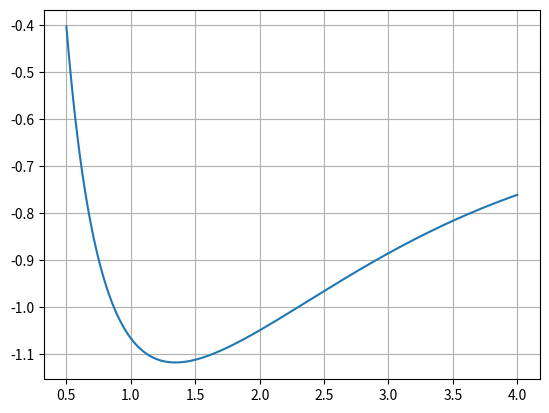

The matplotlib source for this figure:
import numpy as np
import matplotlib.pyplot as plt
import math

# Hartree Fock of H2


class Primitive_gaussian:
    '''
    A class repersenting a primitive Gaussian (2*alpha/pi) ** 0.75 * exp(-alpha*|r-R|**2).

    Attributes:
        alpha : float 
            The exponent of the Gaussian.
        R : np.ndarray
            Coordinates for the middlepoint of the gaussian
        norm : float, default=(2*self.alpha/np.pi) ** 0.75
            Normalization constant of the gaussian
    '''

    def __init__(self, alpha: float, R: np.ndarray, norm: float = None) -> None:
        self.alpha = alpha
        self.R = R
        if norm:
            self.norm = norm
        else:
            self.norm = (2*self.alpha/np.pi) ** 0.75


class STO_3G:
    '''
    A class repersenting a slater type orbital with three primitive Gaussians.

    Attributes:
        R : np.ndarray
            Coordinates for the middlepoint of the orbital
    '''

    def __init__(self, R: np.ndarray, atom: str) -> None:
        function_coeffs = {"H": {"d": [0.1543289673E+00, 0.5353281423E+00, 0.4446345422E+00], "a": [0.3425250914E+01, 0.6239137298E+00, 0.1688554040E+00]}, "He": {
            "d": [0.1543289673E+00, 0.5353281423E+00, 0.4446345422E+00], "a": [0.6362421394E+01, 0.1158922999E+01, 0.3136497915E+00]}}
        d1, d2, d3 = function_coeffs[atom]["d"]
        a1, a2, a3 = function_coeffs[atom]["a"]
        self.coeffs = [d1, d2, d3]
        self.gaussians = [Primitive_gaussian(a1, R),
                          Primitive_gaussian(a2, R),
                          Primitive_gaussian(a3, R)]


def gaussian_integral(gauss1: Primitive_gaussian, gauss2: Primitive_gaussian) -> float:
    '''
    Calculates the overlap between two Gaussian curves.

    Parameters
    ----------
    gauss1 : Primitive_gaussian
        Primitive_gaussian object representing the first gaussian.
    gauss2 : Primitive_gaussian
        Primitive_gaussian object representing the second gaussian.

    Returns
    -------
    float
        The overlap of the two gaussians
    '''
    RR = np.power(np.linalg.norm(gauss1.R-gauss2.R), 2)
    return gauss1.norm*gauss2.norm*(np.pi/(gauss1.alpha+gauss2.alpha))**1.5 * np.exp(-gauss1.alpha*gauss2.alpha/(gauss1.alpha+gauss2.alpha) * RR)


def overlap(basis_func1: STO_3G, basis_func2: STO_3G) -> float:
    '''
    Calculates the overlap between two Gaussian basis functions with gausssian primitives.

    Parameters
    ----------
    basis_func1 : STO_3G
        STO_3G object representing the first basis function.
    basis_func2 : STO_3G
        STO_3G object representing the secomd basis function.

    Returns
    -------
    float
        The overlap of the two basis functions
    '''
    overlap = 0.0
    for i in range(len(basis_func1.gaussians)):
        for j in range(len(basis_func2.gaussians)):
            gauss_overlap = gaussian_integral(
                basis_func1.gaussians[i], basis_func2.gaussians[j])
            overlap += gauss_overlap * \
                basis_func1.coeffs[i]*basis_func2.coeffs[j]
    return overlap


def create_overlap_matrix(basis_sets: list) -> np.ndarray:
    '''
    Creates the overlap matrix between all the basis function pairs by taking symmetry into account i.e.
    <i|i> = 1
    <i|j> = <j|i>

    Parameters
    ----------
    basis_sets : list
        List of the basis sets in atomic order

    Returns
    -------
    np.ndarray
        Matrix of the overlaps
    '''
    S = np.eye(len(basis_sets))
    for i in range(len(basis_sets)-1):
        for j in range(i+1, len(basis_sets)):
            S[i, j] = overlap(basis_sets[i], basis_sets[j])
            S[j, i] = S[i, j]
    return S


def kinetic_energy_integral(gauss1: Primitive_gaussian, gauss2: Primitive_gaussian):
    '''
    Calculates the kinetic energy expectation value between two Gaussian curves.

    Parameters
    ----------
    gauss1 : Primitive_gaussian
        Primitive_gaussian object representing the first gaussian.
    gauss2 : Primitive_gaussian
        Primitive_gaussian object representing the second gaussian.

    Returns
    -------
    float
        Kinetic energy expectation value.
    '''
    RR = np.power(np.linalg.norm(gauss1.R-gauss2.R), 2)
    a = gauss1.alpha
    b = gauss2.alpha
    return gauss1.norm*gauss2.norm*a*b/(a+b)*(3-2*a*b/(a+b)*RR)*(np.pi/(a+b))**1.5*np.exp(-a*b/(a+b)*RR)


def kinetic_energy(basis_func1: STO_3G, basis_func2: STO_3G) -> float:
    '''
    Calculates the kinetic energy between two Gaussian basis functions with gausssian primitives.

    Parameters
    ----------
    basis_func1 : STO_3G
        STO_3G object representing the first basis function.
    basis_func2 : STO_3G
        STO_3G object representing the secomd basis function.

    Returns
    -------
    float
        The kinetic energy of the two basis functions
    '''
    Ek = 0.0
    for i in range(len(basis_func1.gaussians)):
        for j in range(len(basis_func2.gaussians)):
            gauss_Ek = kinetic_energy_integral(
                basis_func1.gaussians[i], basis_func2.gaussians[j])
            Ek += gauss_Ek * \
                basis_func1.coeffs[i]*basis_func2.coeffs[j]
    return Ek


def calculate_T(basis_sets: list) -> np.ndarray:
    '''
    Calculates kinetic energy T for the Hcore matrix. 

    Parameters
    ----------
    basis_sets : list
        List of the basis sets in atomic order

    Returns
    -------
    np.ndarray
        Matrix of the kinetic energies
    '''
    T = np.zeros([len(basis_sets), len(basis_sets)])
    for i in range(len(basis_sets)):
        for j in range(i, len(basis_sets)):
            T[i, j] = kinetic_energy(basis_sets[i], basis_sets[j])
            T[j, i] = T[i, j]
    return T


def F0(t: float) -> float:
    '''
    Error function like function from Szabos and Ostlunds book

    Parameters
    ----------
    t : float
        Value to be evaluated.

    Returns
    -------
    float
        Function value at t.
    '''
    if (t < 1e-6):
        return 1.0-t/3.0
    else:
        return 0.5*(np.pi/t)**0.5*math.erf(t**0.5)


def potential_energy_integral(gauss1: Primitive_gaussian, gauss2: Primitive_gaussian, n):
    '''
    Calculates the potential energy expectation value between two Gaussian curves.

    Parameters
    ----------
    gauss1 : Primitive_gaussian
        Primitive_gaussian object representing the first gaussian.
    gauss2 : Primitive_gaussian
        Primitive_gaussian object representing the second gaussian.

    Returns
    -------
    float
        Potential energy expectation value.
    '''
    RR = np.power(np.linalg.norm(gauss1.R-gauss2.R), 2)
    Rc = coords[n]
    Rp = (gauss1.alpha*gauss1.R+gauss2.alpha *
          gauss2.R)/(gauss1.alpha+gauss2.alpha)
    RpRc = np.power(np.linalg.norm(Rp-Rc), 2)
    Z_atom = Z[n]
    a = gauss1.alpha
    b = gauss2.alpha
    return gauss1.norm*gauss2.norm*-2*np.pi/(a+b)*Z_atom*np.exp(-a*b/(a+b)*RR)*F0((a+b)*RpRc)


def potential_energy(basis_func1: STO_3G, basis_func2: STO_3G, n: int) -> float:
    '''
    Calculates the potential energy between two Gaussian basis functions with gausssian primitives.

    Parameters
    ----------
    basis_func1 : STO_3G
        STO_3G object representing the first basis function.
    basis_func2 : STO_3G
        STO_3G object representing the secomd basis function.

    Returns
    -------
    float
        The potential energy of the two basis functions
    '''
    Ev = 0.0
    for i in range(len(basis_func1.gaussians)):
        for j in range(len(basis_func2.gaussians)):
            gauss_EV = potential_energy_integral(
                basis_func1.gaussians[i], basis_func2.gaussians[j], n)
            Ev += gauss_EV * \
                basis_func1.coeffs[i]*basis_func2.coeffs[j]
    return Ev


def calculate_V(basis_sets: list) -> np.ndarray:
    '''
    Calculates potential energy T for the Hcore matrix. 

    Parameters
    ----------
    basis_sets : list
        List of the basis sets in atomic order

    Returns
    -------
    np.ndarray
        Matrix of the potential energies
    '''
    V_tot = np.zeros([len(basis_sets), len(basis_sets)])
    for n in range(N):
        V = np.zeros([len(basis_sets), len(basis_sets)])
        for i in range(len(basis_sets)):
            for j in range(i, len(basis_sets)):
                V[i, j] = potential_energy(basis_sets[i], basis_sets[j], n)
                V[j, i] = V[i, j]
        V_tot += V
    return V_tot


def calculate_Hcore(basis_sets: list) -> np.ndarray:
    '''
    Calculates the Hcore matrix. 

    Parameters
    ----------
    basis_sets : list
        List of the basis sets in atomic order

    Returns
    -------
    np.ndarray
        Hcore matrix
    '''
    T = calculate_T(basis_sets)
    V = calculate_V(basis_sets)
    return T + V


def calculate_two_electron_integral_gaussian(g1: Primitive_gaussian, g2: Primitive_gaussian, g3: Primitive_gaussian, g4: Primitive_gaussian) -> float:
    '''
    Calculates the potential energy expectation value for a two electron pair of gaussian functions.

    Parameters
    ----------
    g1 : Primitive_gaussian
        Primitive_gaussian object representing the first gaussian.
    g2 : Primitive_gaussian
        Primitive_gaussian object representing the second gaussian.
    g3 : Primitive_gaussian
        Primitive_gaussian object representing the first gaussian.
    g4 : Primitive_gaussian
        Primitive_gaussian object representing the second gaussian.

    Returns
    -------
    float
        Energy for the two electron interaction.
    '''
    RaRb = np.power(np.linalg.norm(g1.R-g2.R), 2)
    RcRd = np.power(np.linalg.norm(g3.R-g4.R), 2)
    Rp = (g1.alpha*g1.R+g2.alpha *
          g2.R)/(g1.alpha+g2.alpha)
    Rq = (g3.alpha*g3.R+g4.alpha *
          g4.R)/(g3.alpha+g4.alpha)
    RpRq = np.power(np.linalg.norm(Rp-Rq), 2)
    norm = g1.norm*g2.norm*g3.norm*g4.norm
    a = g1.alpha
    b = g2.alpha
    c = g3.alpha
    d = g4.alpha
    return norm*2*np.pi**2.5/((a+b)*(c+d)*(a+b+c+d)**0.5)*np.exp(-a*b/(a+b)*RaRb-c*d/(c+d)*RcRd)*F0((a+b)*(c+d)/(a+b+c+d)*RpRq)


def calculate_two_electron_integral(f1: STO_3G, f2: STO_3G, f3: STO_3G, f4: STO_3G) -> float:
    '''
    Calculates the potential energy expectation value for a two electron pair represented with a basis set.

    Parameters
    ----------
    g1 : Primitive_gaussian
        Primitive_gaussian object representing the first gaussian.
    g2 : Primitive_gaussian
        Primitive_gaussian object representing the second gaussian.
    g3 : Primitive_gaussian
        Primitive_gaussian object representing the first gaussian.
    g4 : Primitive_gaussian
        Primitive_gaussian object representing the second gaussian.

    Returns
    -------
    float
        Energy for the two electron interaction.
    '''
    rtn = 0.0
    g1, g2, g3, g4 = f1.gaussians, f2.gaussians, f3.gaussians, f4.gaussians
    l1, l2, l3, l4 = len(g1), len(g2), len(g3), len(g4)
    for i in range(l1):
        for j in range(l2):
            for ii in range(l3):
                for jj in range(l4):
                    gaussian_result = calculate_two_electron_integral_gaussian(
                        g1[i], g2[j], g3[ii], g4[jj])
                    rtn += gaussian_result * \
                        f1.coeffs[i]*f2.coeffs[j]*f3.coeffs[ii]*f4.coeffs[jj]
    return rtn


def create_two_integral_lookup(basis_sets: list) -> np.ndarray:
    '''
    A function that creates an integral lookup table for all the two electron integrals (ab|cd), where a,b,c,d in {i,j}, in a highly inefficient way

    Parameters
    ----------
    basis_sets : list
        List of the basis sets in the same order as the atoms.

    Returns
    -------
    np.ndarray
        A lookup table with the indices [i,j,k,l] indicating the integral (ij|kl).    
    '''
    l = len(basis_sets)
    two_integral_lookup = np.zeros([l, l, l, l])
    for i in range(l):
        for j in range(l):
            for ii in range(l):
                for jj in range(l):
                    two_integral_lookup[i, j, ii, jj] = calculate_two_electron_integral(
                        basis_sets[i], basis_sets[j], basis_sets[ii], basis_sets[jj])
    return two_integral_lookup


def create_two_integral_lookup_symmetry(basis_sets: list) -> np.ndarray:
    '''
    A function that creates an integral lookup table for all the two electron integrals (ab|cd), where a,b,c,d in {i,j}, taking into account the symmetry of the operations
    (ji|ii) = (ij|ii) = (ii|ji) = (ii|ij)
    (jj|ii) = (ii|jj)
    (ji|ji) = (ji|ij) = (ij|ji) = (ij|ij)
    (jj|ji) = (jj|ij) = (ji|jj) = (ij|jj)

    Parameters
    ----------
    basis_sets : list
        List of the basis sets in the same order as the atoms.

    Returns
    -------
    np.ndarray
        A lookup table with the indices [a,b,c,d] indicating the integral (ab|cd).    
    '''
    l = len(basis_sets)
    two_integral_lookup = np.zeros([l, l, l, l])
    for i in range(l):
        two_integral_lookup[i, i, i, i] = calculate_two_electron_integral(
            basis_sets[i], basis_sets[i], basis_sets[i], basis_sets[i])
        for j in range(i+1, l):
            two_integral_lookup[j, i, i, i] = calculate_two_electron_integral(
                basis_sets[j], basis_sets[i], basis_sets[i], basis_sets[i])
            two_integral_lookup[i, j, i, i] = two_integral_lookup[i, i, j,
                                                                  i] = two_integral_lookup[i, i, i, j] = two_integral_lookup[j, i, i, i]

            two_integral_lookup[j, j, i, i] = calculate_two_electron_integral(
                basis_sets[j], basis_sets[j], basis_sets[i], basis_sets[i])
            two_integral_lookup[i, i, j, j] = two_integral_lookup[j, j, i, i]

            two_integral_lookup[j, i, j, i] = calculate_two_electron_integral(
                basis_sets[j], basis_sets[i], basis_sets[j], basis_sets[i])
            two_integral_lookup[j, i, i, j] = two_integral_lookup[i, j, j,
                                                                  i] = two_integral_lookup[i, j, i, j] = two_integral_lookup[j, i, j, i]

            two_integral_lookup[j, j, j, i] = calculate_two_electron_integral(
                basis_sets[j], basis_sets[j], basis_sets[j], basis_sets[i])
            two_integral_lookup[j, j, i, j] = two_integral_lookup[j, i, j,
                                                                  j] = two_integral_lookup[i, j, j, j] = two_integral_lookup[j, j, j, i]
    return two_integral_lookup


def calculate_F(basis_sets: list, Hcore: np.ndarray, P: np.ndarray) -> np.ndarray:
    '''
    Calculates the fock matrix 

    Parameters
    ----------
    basis_sets : list
        List of the basis sets in atomic order.
    Hcore : np.ndarray
        Hcore matrix.
    P : np.ndarray
        Density matrix.
    Returns
    -------
    np.ndarray
        Fock matrix
    '''
    G = np.zeros([len(basis_sets), len(basis_sets)])
    for i in range(len(basis_sets)):
        for j in range(len(basis_sets)):
            G_temp = 0.0
            for ii in range(len(basis_sets)):
                for jj in range(len(basis_sets)):
                    G_temp += P[ii, jj]*(integral_lookup[i, j, ii, jj] -
                                         0.5*integral_lookup[i, jj, ii, j])
            G[i, j] += G_temp

    return Hcore + G


def calculate_X(S: np.ndarray) -> np.ndarray:
    '''
    Diagonalizes the overlap matrix

    Parameters
    ----------
    s : np.ndarray
        Overlap matrix
    Returns
    -------
    np.ndarray
        Transformation matrix.
    '''
    s, U = np.linalg.eigh(S)
    sort_id = np.argsort(s)[::-1]
    s = s[sort_id]
    # U = U[sort_id, :]
    U = U[:, sort_id]
    s = s[np.where(s > 1.0E-4)]
    n = len(s)
    U = U[:, :n]
    X = U/s**0.5
    return X


def calculate_P(C: np.ndarray) -> np.ndarray:
    '''
    Calculates the density matrix

    Parameters
    ----------
    C : np.ndarray
        Coefficient matrix
    Returns
    -------
    np.ndarray
        Density matrix.
    '''
    P = np.zeros([len(basis_sets), len(basis_sets)])
    for n in range(int(N/2)):
        for i in range(len(basis_sets)):
            for j in range(len(basis_sets)):
                P[i, j] += 2*C[i, n]*C[j, n]
    return P


def calculate_E_0(P: np.ndarray, Hcore: np.ndarray, F: np.ndarray) -> float:
    '''
    Calculates E_0

    Parameters
    ----------
    P : np.ndarray
        Density matrix
    Hcore : np.ndarray
        Hcore matrix
    F : np.ndarray
        Fock matrix
    Returns
    -------
    float
        E_0
    '''
    E_0 = 0.0
    for i in range(N):
        for j in range(N):
            E_0 += P[i, j]*(Hcore[i, j] + F[i, j])
    return 0.5*E_0


def calculate_Etot(E_0: float) -> float:
    '''
    Calculates total energy of the molecule

    Parameters
    ----------
    E_0 : float
        E_0
    Returns
    -------
    float
        Total energy 
    '''
    E_rep = 0
    for i in range(Natoms):
        for j in range(i+1, Natoms):
            E_rep += Z[i]*Z[j]/float(np.linalg.norm(coords[i]-coords[j]))
    return E_0 + E_rep


def scf(x) -> float:
    # xyz coordinates of the atoms
    global coords
    global Z
    global N
    global Natoms
    global basis_sets
    global integral_lookup
    coords = np.array([[0.0, 0.0, 0.0],
                       [x, 0.0, 0.0]])
    # nucelar charge of the atoms
    Z = [1, 1]

    # number of atoms
    Natoms = 2

    # number of electrons
    N = 2

    # define basis set for each electron
    basis_sets = [STO_3G(coords[0], "H"), STO_3G(coords[1], "H")]

    # calculate overlap matrix for each basis function pair
    S = create_overlap_matrix(basis_sets)
    # calculate tranformation matrix X
    X = calculate_X(S)
    # initialize density matrix P to 0, meaning first iteration is done with only core potential
    P = np.zeros([len(basis_sets), len(basis_sets)])

    # initialize a two integral lookup for all nbasis^4 quadruples of two integrals
    integral_lookup = create_two_integral_lookup(basis_sets)

    # calculate Hcore
    Hcore = calculate_Hcore(basis_sets)
    # calculate initial fock matrix
    F = calculate_F(basis_sets=basis_sets, Hcore=Hcore, P=P)
    # transform fock matrix to fit the equation F'C' = C'e
    F_transformed = X.T@F@X
    # calculate energy eigenvalues and C matrix
    e, C_transformed = np.linalg.eigh(F)
    # transform C' back to C
    C = X@C_transformed
    # calculate energies for first iteration
    E_0 = calculate_E_0(P=P, Hcore=Hcore, F=F)
    Etot_old = calculate_Etot(E_0)

    # calculate new density matrix using the calculated C
    P = calculate_P(C)

    niter = 100
    tol = 1E-6

    for i in range(niter):
        # calculate new fock matrix with updatet P
        F = calculate_F(basis_sets=basis_sets, Hcore=Hcore, P=P)
        # transform fock matrix to fit the equation F'C' = C'e
        F_transformed = X.T@F@X
        # calculate energy eigenvalues and C matrix
        e, C_transformed = np.linalg.eigh(F_transformed)
        # transform C' back to C
        C = X@C_transformed

        # calculate new energies
        E_0 = calculate_E_0(P=P, Hcore=Hcore, F=F)
        Etot_new = calculate_Etot(E_0)
        # print()

        # print(f"Energy for iteration {i} is {Etot_new}")
        # compare old energy to new energy
        if abs(Etot_new-Etot_old) < tol:
            print(f"Energy converged to {Etot_new}")
            return Etot_new
        Etot_old = Etot_new

        # calculate new density matrix using the calculated C
        P = calculate_P(C)
    print(f'didnt converge {x}')
    return Etot_new


pes = []
x = np.linspace(0.5, 4, 200)
for i in x:
    E = scf(i)
    pes.append(E)

plt.plot(x, pes)
plt.grid()
plt.show()
# plt.savefig('PES.png', dpi=300)
